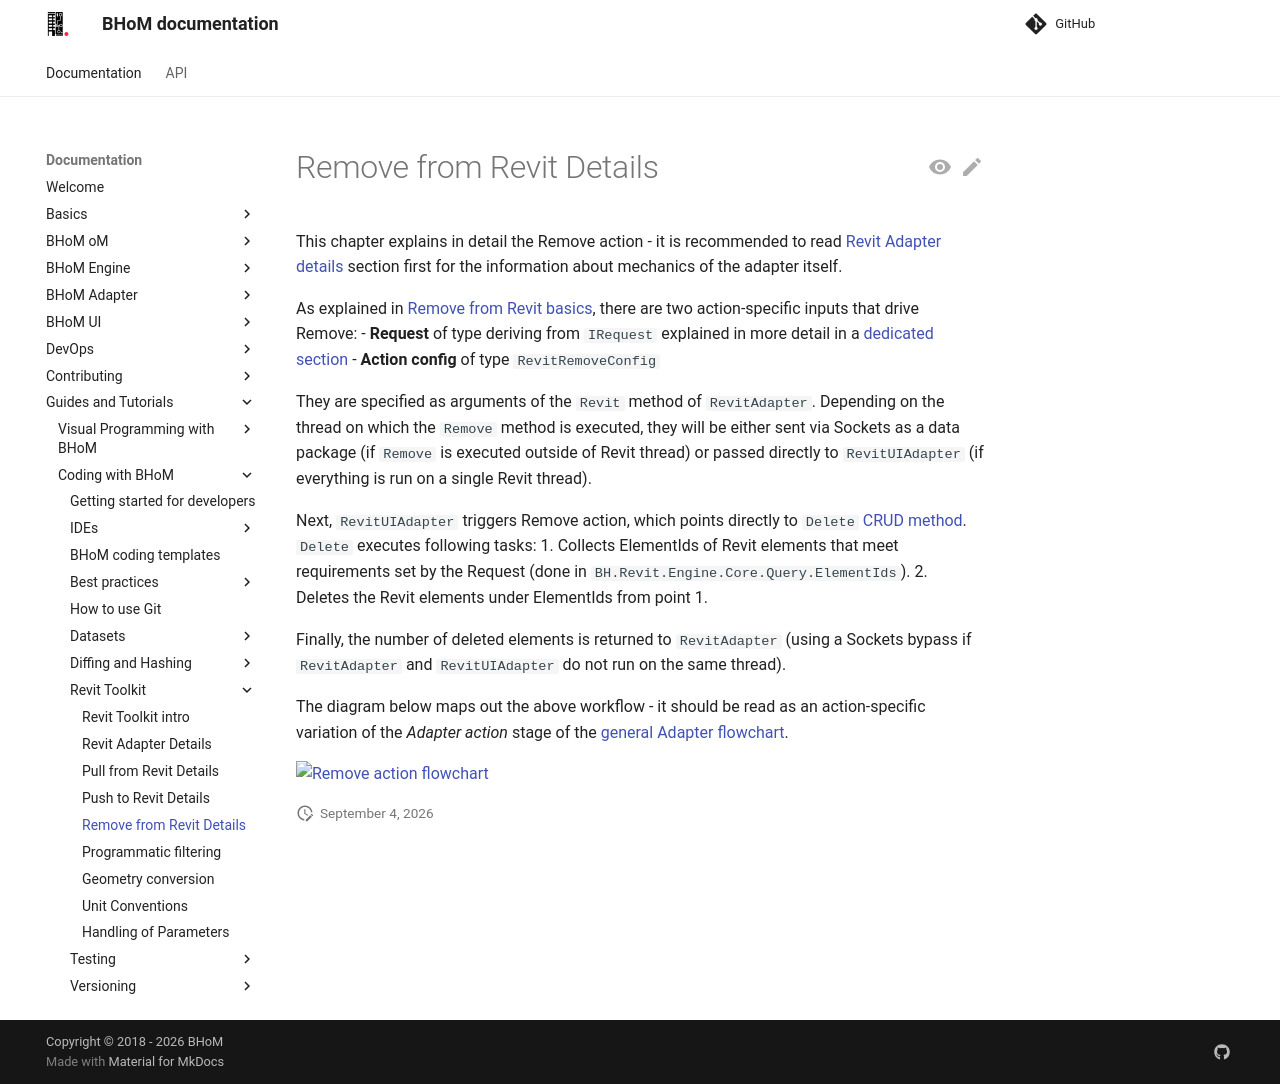

repository: BHoM/documentation · page: Guides-and-Tutorials/Coding-with-BHoM/Revit Toolkit/Remove from Revit Details/index.html · generator: mkdocs

# Remove from Revit Details

This chapter explains in detail the Remove action - it is recommended to read [Revit Adapter details](../Revit Adapter Details) section first for the information about mechanics of the adapter itself.

As explained in [Remove from Revit basics](../../../Visual-Programming-with-BHoM/Revit Toolkit/Remove), there are two action-specific inputs that drive Remove:
- **Request** of type deriving from `IRequest` explained in more detail in a [dedicated section](../../../Visual-Programming-with-BHoM/Revit Toolkit/Pull/Requests and Filtering)
- **Action config** of type `RevitRemoveConfig`

They are specified as arguments of the `Revit` method of `RevitAdapter`. Depending on the thread on which the `Remove` method is executed, they will be either sent via Sockets as a data package (if `Remove` is executed outside of Revit thread) or passed directly to `RevitUIAdapter` (if everything is run on a single Revit thread).

Next, `RevitUIAdapter` triggers Remove action, which points directly to `Delete` [CRUD method](https://github.com/BHoM/documentation/wiki/Adapter-Actions#the-crud-paradigm). `Delete` executes following tasks:
1. Collects ElementIds of Revit elements that meet requirements set by the Request (done in `BH.Revit.Engine.Core.Query.ElementIds`).
2. Deletes the Revit elements under ElementIds from point 1.

Finally, the number of deleted elements is returned to `RevitAdapter` (using a Sockets bypass if `RevitAdapter` and `RevitUIAdapter` do not run on the same thread).

The diagram below maps out the above workflow - it should be read as an action-specific variation of the _Adapter action_ stage of the [general Adapter flowchart](../Revit Adapter Details).

[![Remove action flowchart](https://user-images.githubusercontent.com/26874773/78884892-f2107980-7a5b-11ea-9b06-94fedee48f19.png)](https://user-images.githubusercontent.com/26874773/78884892-f2107980-7a5b-11ea-9b06-94fedee48f19.png)
